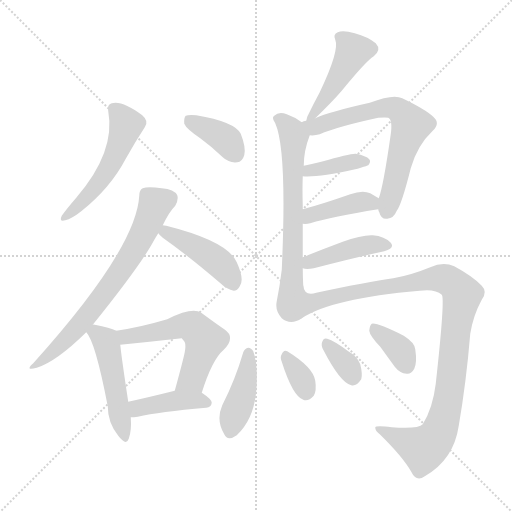
t = 0.00 s
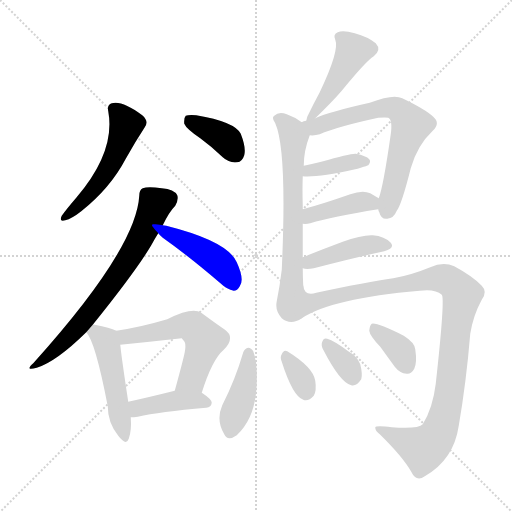
t = 2.36 s
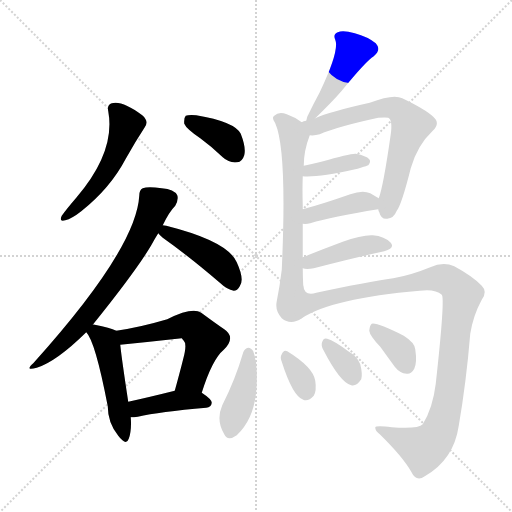
t = 4.71 s
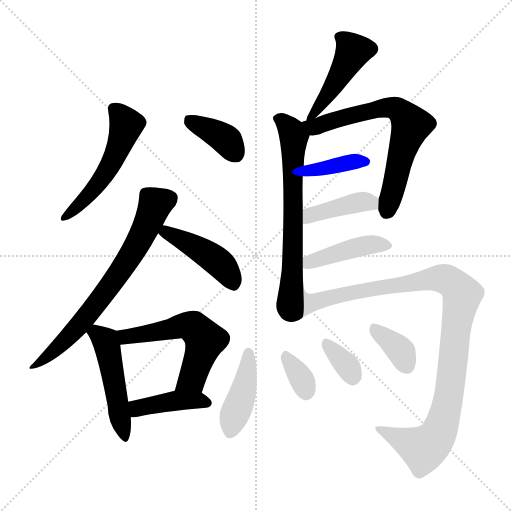
t = 7.07 s
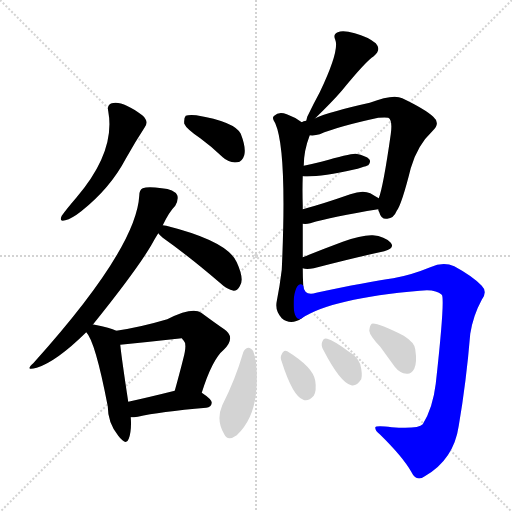
t = 9.42 s
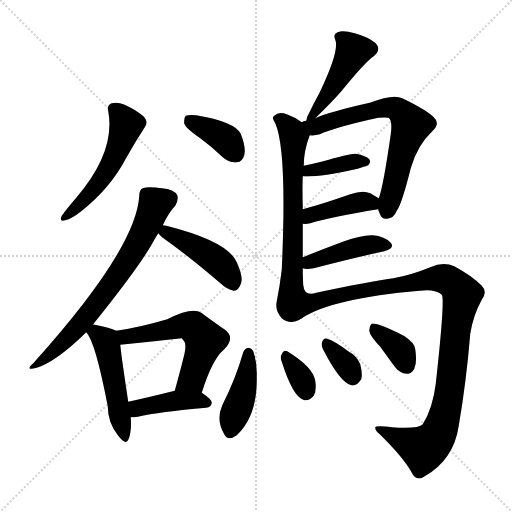
t = 11.78 s

The animated SVG that drew these frames (rendered in a browser with its animation timeline set to each time). Animation: 18 CSS @keyframes rules; one cycle of 11.78 s.

<svg version="1.1" viewBox="0 0 1024 1024" xmlns="http://www.w3.org/2000/svg">
  <g stroke="lightgray" stroke-dasharray="1,1" stroke-width="1" transform="scale(4, 4)">
    <line x1="0" y1="0" x2="256" y2="256"></line>
    <line x1="256" y1="0" x2="0" y2="256"></line>
    <line x1="128" y1="0" x2="128" y2="256"></line>
    <line x1="0" y1="128" x2="256" y2="128"></line>
  </g>
<g transform="scale(1, -1) translate(0, -900)">
   <style type="text/css">
    @keyframes keyframes0 {
      from {
       stroke: blue;
       stroke-dashoffset: 519;
       stroke-width: 128;
       }
       63% {
       animation-timing-function: step-end;
       stroke: blue;
       stroke-dashoffset: 0;
       stroke-width: 128;
       }
       to {
       stroke: black;
       stroke-width: 1024;
       }
       }
       #make-me-a-hanzi-animation-0 {
         animation: keyframes0 0.672363s both;
         animation-delay: 0.000000s;
         animation-timing-function: linear;
       }
    @keyframes keyframes1 {
      from {
       stroke: blue;
       stroke-dashoffset: 376;
       stroke-width: 128;
       }
       55% {
       animation-timing-function: step-end;
       stroke: blue;
       stroke-dashoffset: 0;
       stroke-width: 128;
       }
       to {
       stroke: black;
       stroke-width: 1024;
       }
       }
       #make-me-a-hanzi-animation-1 {
         animation: keyframes1 0.555990s both;
         animation-delay: 0.672363s;
         animation-timing-function: linear;
       }
    @keyframes keyframes2 {
      from {
       stroke: blue;
       stroke-dashoffset: 689;
       stroke-width: 128;
       }
       69% {
       animation-timing-function: step-end;
       stroke: blue;
       stroke-dashoffset: 0;
       stroke-width: 128;
       }
       to {
       stroke: black;
       stroke-width: 1024;
       }
       }
       #make-me-a-hanzi-animation-2 {
         animation: keyframes2 0.810710s both;
         animation-delay: 1.228353s;
         animation-timing-function: linear;
       }
    @keyframes keyframes3 {
      from {
       stroke: blue;
       stroke-dashoffset: 436;
       stroke-width: 128;
       }
       59% {
       animation-timing-function: step-end;
       stroke: blue;
       stroke-dashoffset: 0;
       stroke-width: 128;
       }
       to {
       stroke: black;
       stroke-width: 1024;
       }
       }
       #make-me-a-hanzi-animation-3 {
         animation: keyframes3 0.604818s both;
         animation-delay: 2.039062s;
         animation-timing-function: linear;
       }
    @keyframes keyframes4 {
      from {
       stroke: blue;
       stroke-dashoffset: 489;
       stroke-width: 128;
       }
       61% {
       animation-timing-function: step-end;
       stroke: blue;
       stroke-dashoffset: 0;
       stroke-width: 128;
       }
       to {
       stroke: black;
       stroke-width: 1024;
       }
       }
       #make-me-a-hanzi-animation-4 {
         animation: keyframes4 0.647949s both;
         animation-delay: 2.643880s;
         animation-timing-function: linear;
       }
    @keyframes keyframes5 {
      from {
       stroke: blue;
       stroke-dashoffset: 557;
       stroke-width: 128;
       }
       64% {
       animation-timing-function: step-end;
       stroke: blue;
       stroke-dashoffset: 0;
       stroke-width: 128;
       }
       to {
       stroke: black;
       stroke-width: 1024;
       }
       }
       #make-me-a-hanzi-animation-5 {
         animation: keyframes5 0.703288s both;
         animation-delay: 3.291829s;
         animation-timing-function: linear;
       }
    @keyframes keyframes6 {
      from {
       stroke: blue;
       stroke-dashoffset: 407;
       stroke-width: 128;
       }
       57% {
       animation-timing-function: step-end;
       stroke: blue;
       stroke-dashoffset: 0;
       stroke-width: 128;
       }
       to {
       stroke: black;
       stroke-width: 1024;
       }
       }
       #make-me-a-hanzi-animation-6 {
         animation: keyframes6 0.581217s both;
         animation-delay: 3.995117s;
         animation-timing-function: linear;
       }
    @keyframes keyframes7 {
      from {
       stroke: blue;
       stroke-dashoffset: 456;
       stroke-width: 128;
       }
       60% {
       animation-timing-function: step-end;
       stroke: blue;
       stroke-dashoffset: 0;
       stroke-width: 128;
       }
       to {
       stroke: black;
       stroke-width: 1024;
       }
       }
       #make-me-a-hanzi-animation-7 {
         animation: keyframes7 0.621094s both;
         animation-delay: 4.576335s;
         animation-timing-function: linear;
       }
    @keyframes keyframes8 {
      from {
       stroke: blue;
       stroke-dashoffset: 663;
       stroke-width: 128;
       }
       68% {
       animation-timing-function: step-end;
       stroke: blue;
       stroke-dashoffset: 0;
       stroke-width: 128;
       }
       to {
       stroke: black;
       stroke-width: 1024;
       }
       }
       #make-me-a-hanzi-animation-8 {
         animation: keyframes8 0.789551s both;
         animation-delay: 5.197428s;
         animation-timing-function: linear;
       }
    @keyframes keyframes9 {
      from {
       stroke: blue;
       stroke-dashoffset: 668;
       stroke-width: 128;
       }
       68% {
       animation-timing-function: step-end;
       stroke: blue;
       stroke-dashoffset: 0;
       stroke-width: 128;
       }
       to {
       stroke: black;
       stroke-width: 1024;
       }
       }
       #make-me-a-hanzi-animation-9 {
         animation: keyframes9 0.793620s both;
         animation-delay: 5.986979s;
         animation-timing-function: linear;
       }
    @keyframes keyframes10 {
      from {
       stroke: blue;
       stroke-dashoffset: 377;
       stroke-width: 128;
       }
       55% {
       animation-timing-function: step-end;
       stroke: blue;
       stroke-dashoffset: 0;
       stroke-width: 128;
       }
       to {
       stroke: black;
       stroke-width: 1024;
       }
       }
       #make-me-a-hanzi-animation-10 {
         animation: keyframes10 0.556803s both;
         animation-delay: 6.780599s;
         animation-timing-function: linear;
       }
    @keyframes keyframes11 {
      from {
       stroke: blue;
       stroke-dashoffset: 401;
       stroke-width: 128;
       }
       57% {
       animation-timing-function: step-end;
       stroke: blue;
       stroke-dashoffset: 0;
       stroke-width: 128;
       }
       to {
       stroke: black;
       stroke-width: 1024;
       }
       }
       #make-me-a-hanzi-animation-11 {
         animation: keyframes11 0.576335s both;
         animation-delay: 7.337402s;
         animation-timing-function: linear;
       }
    @keyframes keyframes12 {
      from {
       stroke: blue;
       stroke-dashoffset: 422;
       stroke-width: 128;
       }
       58% {
       animation-timing-function: step-end;
       stroke: blue;
       stroke-dashoffset: 0;
       stroke-width: 128;
       }
       to {
       stroke: black;
       stroke-width: 1024;
       }
       }
       #make-me-a-hanzi-animation-12 {
         animation: keyframes12 0.593424s both;
         animation-delay: 7.913737s;
         animation-timing-function: linear;
       }
    @keyframes keyframes13 {
      from {
       stroke: blue;
       stroke-dashoffset: 1030;
       stroke-width: 128;
       }
       77% {
       animation-timing-function: step-end;
       stroke: blue;
       stroke-dashoffset: 0;
       stroke-width: 128;
       }
       to {
       stroke: black;
       stroke-width: 1024;
       }
       }
       #make-me-a-hanzi-animation-13 {
         animation: keyframes13 1.088216s both;
         animation-delay: 8.507161s;
         animation-timing-function: linear;
       }
    @keyframes keyframes14 {
      from {
       stroke: blue;
       stroke-dashoffset: 418;
       stroke-width: 128;
       }
       58% {
       animation-timing-function: step-end;
       stroke: blue;
       stroke-dashoffset: 0;
       stroke-width: 128;
       }
       to {
       stroke: black;
       stroke-width: 1024;
       }
       }
       #make-me-a-hanzi-animation-14 {
         animation: keyframes14 0.590169s both;
         animation-delay: 9.595378s;
         animation-timing-function: linear;
       }
    @keyframes keyframes15 {
      from {
       stroke: blue;
       stroke-dashoffset: 333;
       stroke-width: 128;
       }
       52% {
       animation-timing-function: step-end;
       stroke: blue;
       stroke-dashoffset: 0;
       stroke-width: 128;
       }
       to {
       stroke: black;
       stroke-width: 1024;
       }
       }
       #make-me-a-hanzi-animation-15 {
         animation: keyframes15 0.520996s both;
         animation-delay: 10.185547s;
         animation-timing-function: linear;
       }
    @keyframes keyframes16 {
      from {
       stroke: blue;
       stroke-dashoffset: 340;
       stroke-width: 128;
       }
       53% {
       animation-timing-function: step-end;
       stroke: blue;
       stroke-dashoffset: 0;
       stroke-width: 128;
       }
       to {
       stroke: black;
       stroke-width: 1024;
       }
       }
       #make-me-a-hanzi-animation-16 {
         animation: keyframes16 0.526693s both;
         animation-delay: 10.706543s;
         animation-timing-function: linear;
       }
    @keyframes keyframes17 {
      from {
       stroke: blue;
       stroke-dashoffset: 360;
       stroke-width: 128;
       }
       54% {
       animation-timing-function: step-end;
       stroke: blue;
       stroke-dashoffset: 0;
       stroke-width: 128;
       }
       to {
       stroke: black;
       stroke-width: 1024;
       }
       }
       #make-me-a-hanzi-animation-17 {
         animation: keyframes17 0.542969s both;
         animation-delay: 11.233236s;
         animation-timing-function: linear;
       }
</style>
<path d="M 216.5 677.5 Q 231.5 596.5 152.5 504.5 Q 133.5 482.5 123.5 468.5 Q 117.5 455.5 130.5 459.5 Q 143.5 462.5 162.5 477.5 Q 220.5 523.5 251.5 582.5 Q 270.5 616.5 289.5 645.5 Q 298.5 657.5 284.5 669.5 Q 244.5 699.5 223.5 693.5 Q 213.5 690.5 216.5 677.5 Z" fill="lightgray"></path> 
<path d="M 400.5 623.5 Q 422.5 607.5 445.5 585.5 Q 458.5 573.5 474.5 575.5 Q 484.5 576.5 488.5 589.5 Q 492.5 604.5 481.5 632.5 Q 469.5 656.5 392.5 669.5 Q 376.5 670.5 371.5 668.5 Q 367.5 664.5 368.5 652.5 Q 372.5 642.5 400.5 623.5 Z" fill="lightgray"></path> 
<path d="M 185.5 250.5 Q 272.5 358.5 302.5 409.5 Q 309.5 422.5 316.5 433.5 L 325.5 449.5 Q 338.5 476.5 350.5 488.5 Q 357.5 501.5 354.5 509.5 Q 348.5 521.5 323.5 523.5 Q 295.5 527.5 285.5 523.5 Q 278.5 520.5 278.5 508.5 Q 272.5 402.5 66.5 173.5 Q 48.5 157.5 73.5 164.5 Q 112.5 176.5 172.5 235.5 L 185.5 250.5 Z" fill="lightgray"></path> 
<path d="M 316.5 433.5 Q 319.5 429.5 325.5 424.5 Q 376.5 388.5 438.5 335.5 Q 454.5 320.5 467.5 318.5 Q 474.5 318.5 479.5 327.5 Q 489.5 340.5 473.5 375.5 Q 455.5 417.5 332.5 448.5 Q 328.5 449.5 325.5 449.5 C 298.5 453.5 298.5 453.5 316.5 433.5 Z" fill="lightgray"></path> 
<path d="M 232.5 238.5 Q 220.5 244.5 189.5 250.5 Q 186.5 251.5 185.5 250.5 C 159.5 253.5 159.5 253.5 172.5 235.5 Q 190.5 217.5 215.5 87.5 Q 215.5 54.5 236.5 28.5 Q 252.5 7.5 257.5 22.5 Q 263.5 38.5 261.5 65.5 L 256.5 96.5 Q 243.5 181.5 240.5 210.5 C 237.5 236.5 237.5 236.5 232.5 238.5 Z" fill="lightgray"></path> 
<path d="M 403.5 114.5 Q 424.5 181.5 447.5 200.5 Q 472.5 225.5 448.5 241.5 Q 429.5 254.5 402.5 274.5 Q 384.5 286.5 334.5 261.5 Q 280.5 245.5 232.5 238.5 C 202.5 233.5 210.5 207.5 240.5 210.5 Q 300.5 216.5 363.5 223.5 Q 364.5 222.5 367.5 218.5 Q 374.5 212.5 366.5 182.5 Q 359.5 154.5 349.5 118.5 C 341.5 89.5 394.5 85.5 403.5 114.5 Z" fill="lightgray"></path> 
<path d="M 261.5 65.5 Q 267.5 65.5 275.5 66.5 Q 318.5 76.5 412.5 84.5 Q 422.5 85.5 423.5 94.5 Q 423.5 101.5 403.5 114.5 C 384.5 127.5 378.5 125.5 349.5 118.5 Q 297.5 105.5 256.5 96.5 C 227.5 90.5 231.5 64.5 261.5 65.5 Z" fill="lightgray"></path> 
<path d="M 630.5 663.5 Q 664.5 696.5 683.5 718.5 Q 732.5 778.5 747.5 787.5 Q 763.5 800.5 751.5 813.5 Q 735.5 826.5 709.5 833.5 Q 685.5 840.5 675.5 835.5 Q 665.5 831.5 670.5 820.5 Q 679.5 799.5 639.5 715.5 Q 627.5 693.5 614.5 666.5 L 612.5 658.5 C 608.5 641.5 609.5 642.5 630.5 663.5 Z" fill="lightgray"></path> 
<path d="M 605.5 385.5 Q 605.5 419.5 605.5 452.5 L 605.5 481.5 L 605.5 489.5 Q 604.5 520.5 605.5 547.5 L 607.5 568.5 Q 607.5 598.5 619.5 629.5 C 623.5 642.5 623.5 642.5 603.5 655.5 Q 590.5 665.5 573.5 671.5 Q 557.5 677.5 548.5 668.5 Q 542.5 664.5 550.5 653.5 Q 574.5 599.5 563.5 360.5 Q 559.5 327.5 553.5 297.5 Q 549.5 278.5 563.5 263.5 Q 581.5 248.5 603.5 263.5 C 609.5 266.5 607.5 298.5 606.5 328.5 Q 605.5 346.5 605.5 363.5 L 605.5 385.5 Z" fill="lightgray"></path> 
<path d="M 756.5 481.5 Q 756.5 478.5 758.5 475.5 Q 762.5 460.5 774.5 462.5 Q 787.5 463.5 793.5 478.5 Q 803.5 491.5 821.5 563.5 Q 834.5 609.5 865.5 638.5 Q 881.5 653.5 866.5 666.5 Q 850.5 681.5 804.5 703.5 Q 786.5 712.5 739.5 694.5 Q 658.5 676.5 630.5 663.5 L 612.5 658.5 Q 606.5 658.5 603.5 655.5 C 574.5 646.5 589.5 628.5 619.5 629.5 Q 629.5 628.5 639.5 631.5 Q 673.5 646.5 756.5 664.5 Q 771.5 665.5 776.5 664.5 Q 785.5 660.5 781.5 631.5 Q 766.5 526.5 757.5 503.5 L 756.5 481.5 Z" fill="lightgray"></path> 
<path d="M 605.5 547.5 Q 633.5 544.5 710.5 561.5 Q 714.5 562.5 721.5 564.5 Q 734.5 568.5 736.5 569.5 Q 742.5 576.5 738.5 581.5 Q 732.5 588.5 711.5 592.5 Q 701.5 593.5 642.5 576.5 Q 626.5 572.5 607.5 568.5 C 578.5 562.5 575.5 549.5 605.5 547.5 Z" fill="lightgray"></path> 
<path d="M 605.5 452.5 Q 612.5 451.5 620.5 453.5 Q 663.5 466.5 756.5 481.5 C 786.5 486.5 783.5 488.5 757.5 503.5 Q 750.5 507.5 740.5 513.5 Q 725.5 520.5 700.5 511.5 Q 646.5 492.5 605.5 481.5 C 576.5 473.5 575.5 454.5 605.5 452.5 Z" fill="lightgray"></path> 
<path d="M 605.5 363.5 Q 612.5 360.5 627.5 363.5 Q 708.5 384.5 768.5 397.5 Q 790.5 403.5 781.5 414.5 Q 769.5 427.5 745.5 429.5 Q 723.5 430.5 685.5 416.5 Q 642.5 400.5 605.5 385.5 C 577.5 374.5 576.5 370.5 605.5 363.5 Z" fill="lightgray"></path> 
<path d="M 603.5 263.5 Q 663.5 303.5 839.5 318.5 Q 870.5 322.5 883.5 310.5 Q 890.5 304.5 871.5 132.5 Q 865.5 83.5 845.5 51.5 Q 836.5 41.5 783.5 45.5 Q 749.5 49.5 750.5 44.5 Q 750.5 38.5 759.5 31.5 Q 805.5 -13.5 822.5 -43.5 Q 832.5 -64.5 849.5 -52.5 Q 907.5 -19.5 917.5 48.5 Q 932.5 135.5 940.5 232.5 Q 946.5 269.5 963.5 300.5 Q 975.5 316.5 963.5 328.5 Q 945.5 347.5 908.5 367.5 Q 886.5 377.5 860.5 365.5 Q 821.5 349.5 786.5 343.5 Q 735.5 336.5 632.5 314.5 Q 608.5 307.5 606.5 328.5 C 585.5 349.5 577.5 249.5 603.5 263.5 Z" fill="lightgray"></path> 
<path d="M 486.5 195.5 Q 470.5 140.5 444.5 89.5 Q 431.5 59.5 448.5 31.5 Q 455.5 16.5 473.5 29.5 Q 515.5 68.5 513.5 147.5 Q 514.5 175.5 506.5 197.5 Q 502.5 204.5 496.5 204.5 Q 489.5 203.5 486.5 195.5 Z" fill="lightgray"></path> 
<path d="M 563.5 176.5 Q 585.5 107.5 606.5 100.5 Q 616.5 96.5 627.5 108.5 Q 633.5 118.5 630.5 138.5 Q 626.5 165.5 574.5 197.5 Q 567.5 201.5 563.5 191.5 Q 559.5 185.5 563.5 176.5 Z" fill="lightgray"></path> 
<path d="M 646.5 200.5 Q 680.5 134.5 702.5 129.5 Q 712.5 126.5 722.5 141.5 Q 725.5 151.5 720.5 171.5 Q 714.5 187.5 696.5 197.5 Q 668.5 218.5 654.5 222.5 Q 647.5 225.5 644.5 216.5 Q 641.5 209.5 646.5 200.5 Z" fill="lightgray"></path> 
<path d="M 760.5 206.5 Q 773.5 188.5 789.5 166.5 Q 799.5 153.5 813.5 152.5 Q 822.5 151.5 828.5 162.5 Q 834.5 174.5 830.5 201.5 Q 829.5 214.5 807.5 228.5 Q 753.5 255.5 743.5 252.5 Q 739.5 249.5 738.5 238.5 Q 739.5 228.5 760.5 206.5 Z" fill="lightgray"></path> 
      <clipPath id="make-me-a-hanzi-clip-0">
      <path d="M 216.5 677.5 Q 231.5 596.5 152.5 504.5 Q 133.5 482.5 123.5 468.5 Q 117.5 455.5 130.5 459.5 Q 143.5 462.5 162.5 477.5 Q 220.5 523.5 251.5 582.5 Q 270.5 616.5 289.5 645.5 Q 298.5 657.5 284.5 669.5 Q 244.5 699.5 223.5 693.5 Q 213.5 690.5 216.5 677.5 Z" fill="lightgray"></path>
      </clipPath>
      <path clip-path="url(#make-me-a-hanzi-clip-0)" d="M 226.5 682.5 L 252.5 650.5 L 229.5 586.5 L 191.5 526.5 L 132.5 468.5 " fill="none" id="make-me-a-hanzi-animation-0" stroke-dasharray="391 782" stroke-linecap="round"></path>

      <clipPath id="make-me-a-hanzi-clip-1">
      <path d="M 400.5 623.5 Q 422.5 607.5 445.5 585.5 Q 458.5 573.5 474.5 575.5 Q 484.5 576.5 488.5 589.5 Q 492.5 604.5 481.5 632.5 Q 469.5 656.5 392.5 669.5 Q 376.5 670.5 371.5 668.5 Q 367.5 664.5 368.5 652.5 Q 372.5 642.5 400.5 623.5 Z" fill="lightgray"></path>
      </clipPath>
      <path clip-path="url(#make-me-a-hanzi-clip-1)" d="M 376.5 662.5 L 449.5 622.5 L 471.5 592.5 " fill="none" id="make-me-a-hanzi-animation-1" stroke-dasharray="248 496" stroke-linecap="round"></path>

      <clipPath id="make-me-a-hanzi-clip-2">
      <path d="M 185.5 250.5 Q 272.5 358.5 302.5 409.5 Q 309.5 422.5 316.5 433.5 L 325.5 449.5 Q 338.5 476.5 350.5 488.5 Q 357.5 501.5 354.5 509.5 Q 348.5 521.5 323.5 523.5 Q 295.5 527.5 285.5 523.5 Q 278.5 520.5 278.5 508.5 Q 272.5 402.5 66.5 173.5 Q 48.5 157.5 73.5 164.5 Q 112.5 176.5 172.5 235.5 L 185.5 250.5 Z" fill="lightgray"></path>
      </clipPath>
      <path clip-path="url(#make-me-a-hanzi-clip-2)" d="M 341.5 504.5 L 310.5 490.5 L 262.5 391.5 L 176.5 271.5 L 127.5 215.5 L 75.5 173.5 " fill="none" id="make-me-a-hanzi-animation-2" stroke-dasharray="561 1122" stroke-linecap="round"></path>

      <clipPath id="make-me-a-hanzi-clip-3">
      <path d="M 316.5 433.5 Q 319.5 429.5 325.5 424.5 Q 376.5 388.5 438.5 335.5 Q 454.5 320.5 467.5 318.5 Q 474.5 318.5 479.5 327.5 Q 489.5 340.5 473.5 375.5 Q 455.5 417.5 332.5 448.5 Q 328.5 449.5 325.5 449.5 C 298.5 453.5 298.5 453.5 316.5 433.5 Z" fill="lightgray"></path>
      </clipPath>
      <path clip-path="url(#make-me-a-hanzi-clip-3)" d="M 328.5 442.5 L 431.5 379.5 L 453.5 358.5 L 466.5 332.5 " fill="none" id="make-me-a-hanzi-animation-3" stroke-dasharray="308 616" stroke-linecap="round"></path>

      <clipPath id="make-me-a-hanzi-clip-4">
      <path d="M 232.5 238.5 Q 220.5 244.5 189.5 250.5 Q 186.5 251.5 185.5 250.5 C 159.5 253.5 159.5 253.5 172.5 235.5 Q 190.5 217.5 215.5 87.5 Q 215.5 54.5 236.5 28.5 Q 252.5 7.5 257.5 22.5 Q 263.5 38.5 261.5 65.5 L 256.5 96.5 Q 243.5 181.5 240.5 210.5 C 237.5 236.5 237.5 236.5 232.5 238.5 Z" fill="lightgray"></path>
      </clipPath>
      <path clip-path="url(#make-me-a-hanzi-clip-4)" d="M 178.5 236.5 L 195.5 233.5 L 213.5 210.5 L 247.5 27.5 " fill="none" id="make-me-a-hanzi-animation-4" stroke-dasharray="361 722" stroke-linecap="round"></path>

      <clipPath id="make-me-a-hanzi-clip-5">
      <path d="M 403.5 114.5 Q 424.5 181.5 447.5 200.5 Q 472.5 225.5 448.5 241.5 Q 429.5 254.5 402.5 274.5 Q 384.5 286.5 334.5 261.5 Q 280.5 245.5 232.5 238.5 C 202.5 233.5 210.5 207.5 240.5 210.5 Q 300.5 216.5 363.5 223.5 Q 364.5 222.5 367.5 218.5 Q 374.5 212.5 366.5 182.5 Q 359.5 154.5 349.5 118.5 C 341.5 89.5 394.5 85.5 403.5 114.5 Z" fill="lightgray"></path>
      </clipPath>
      <path clip-path="url(#make-me-a-hanzi-clip-5)" d="M 240.5 233.5 L 251.5 226.5 L 369.5 249.5 L 387.5 245.5 L 410.5 219.5 L 384.5 142.5 L 356.5 124.5 " fill="none" id="make-me-a-hanzi-animation-5" stroke-dasharray="429 858" stroke-linecap="round"></path>

      <clipPath id="make-me-a-hanzi-clip-6">
      <path d="M 261.5 65.5 Q 267.5 65.5 275.5 66.5 Q 318.5 76.5 412.5 84.5 Q 422.5 85.5 423.5 94.5 Q 423.5 101.5 403.5 114.5 C 384.5 127.5 378.5 125.5 349.5 118.5 Q 297.5 105.5 256.5 96.5 C 227.5 90.5 231.5 64.5 261.5 65.5 Z" fill="lightgray"></path>
      </clipPath>
      <path clip-path="url(#make-me-a-hanzi-clip-6)" d="M 267.5 74.5 L 281.5 85.5 L 354.5 99.5 L 413.5 94.5 " fill="none" id="make-me-a-hanzi-animation-6" stroke-dasharray="279 558" stroke-linecap="round"></path>

      <clipPath id="make-me-a-hanzi-clip-7">
      <path d="M 630.5 663.5 Q 664.5 696.5 683.5 718.5 Q 732.5 778.5 747.5 787.5 Q 763.5 800.5 751.5 813.5 Q 735.5 826.5 709.5 833.5 Q 685.5 840.5 675.5 835.5 Q 665.5 831.5 670.5 820.5 Q 679.5 799.5 639.5 715.5 Q 627.5 693.5 614.5 666.5 L 612.5 658.5 C 608.5 641.5 609.5 642.5 630.5 663.5 Z" fill="lightgray"></path>
      </clipPath>
      <path clip-path="url(#make-me-a-hanzi-clip-7)" d="M 682.5 824.5 L 706.5 798.5 L 658.5 715.5 L 616.5 661.5 " fill="none" id="make-me-a-hanzi-animation-7" stroke-dasharray="328 656" stroke-linecap="round"></path>

      <clipPath id="make-me-a-hanzi-clip-8">
      <path d="M 605.5 385.5 Q 605.5 419.5 605.5 452.5 L 605.5 481.5 L 605.5 489.5 Q 604.5 520.5 605.5 547.5 L 607.5 568.5 Q 607.5 598.5 619.5 629.5 C 623.5 642.5 623.5 642.5 603.5 655.5 Q 590.5 665.5 573.5 671.5 Q 557.5 677.5 548.5 668.5 Q 542.5 664.5 550.5 653.5 Q 574.5 599.5 563.5 360.5 Q 559.5 327.5 553.5 297.5 Q 549.5 278.5 563.5 263.5 Q 581.5 248.5 603.5 263.5 C 609.5 266.5 607.5 298.5 606.5 328.5 Q 605.5 346.5 605.5 363.5 L 605.5 385.5 Z" fill="lightgray"></path>
      </clipPath>
      <path clip-path="url(#make-me-a-hanzi-clip-8)" d="M 558.5 662.5 L 583.5 636.5 L 587.5 621.5 L 585.5 380.5 L 578.5 286.5 L 591.5 270.5 " fill="none" id="make-me-a-hanzi-animation-8" stroke-dasharray="535 1070" stroke-linecap="round"></path>

      <clipPath id="make-me-a-hanzi-clip-9">
      <path d="M 756.5 481.5 Q 756.5 478.5 758.5 475.5 Q 762.5 460.5 774.5 462.5 Q 787.5 463.5 793.5 478.5 Q 803.5 491.5 821.5 563.5 Q 834.5 609.5 865.5 638.5 Q 881.5 653.5 866.5 666.5 Q 850.5 681.5 804.5 703.5 Q 786.5 712.5 739.5 694.5 Q 658.5 676.5 630.5 663.5 L 612.5 658.5 Q 606.5 658.5 603.5 655.5 C 574.5 646.5 589.5 628.5 619.5 629.5 Q 629.5 628.5 639.5 631.5 Q 673.5 646.5 756.5 664.5 Q 771.5 665.5 776.5 664.5 Q 785.5 660.5 781.5 631.5 Q 766.5 526.5 757.5 503.5 L 756.5 481.5 Z" fill="lightgray"></path>
      </clipPath>
      <path clip-path="url(#make-me-a-hanzi-clip-9)" d="M 610.5 650.5 L 627.5 645.5 L 753.5 682.5 L 781.5 685.5 L 801.5 676.5 L 821.5 646.5 L 772.5 476.5 " fill="none" id="make-me-a-hanzi-animation-9" stroke-dasharray="540 1080" stroke-linecap="round"></path>

      <clipPath id="make-me-a-hanzi-clip-10">
      <path d="M 605.5 547.5 Q 633.5 544.5 710.5 561.5 Q 714.5 562.5 721.5 564.5 Q 734.5 568.5 736.5 569.5 Q 742.5 576.5 738.5 581.5 Q 732.5 588.5 711.5 592.5 Q 701.5 593.5 642.5 576.5 Q 626.5 572.5 607.5 568.5 C 578.5 562.5 575.5 549.5 605.5 547.5 Z" fill="lightgray"></path>
      </clipPath>
      <path clip-path="url(#make-me-a-hanzi-clip-10)" d="M 610.5 552.5 L 656.5 567.5 L 728.5 576.5 " fill="none" id="make-me-a-hanzi-animation-10" stroke-dasharray="249 498" stroke-linecap="round"></path>

      <clipPath id="make-me-a-hanzi-clip-11">
      <path d="M 605.5 452.5 Q 612.5 451.5 620.5 453.5 Q 663.5 466.5 756.5 481.5 C 786.5 486.5 783.5 488.5 757.5 503.5 Q 750.5 507.5 740.5 513.5 Q 725.5 520.5 700.5 511.5 Q 646.5 492.5 605.5 481.5 C 576.5 473.5 575.5 454.5 605.5 452.5 Z" fill="lightgray"></path>
      </clipPath>
      <path clip-path="url(#make-me-a-hanzi-clip-11)" d="M 612.5 459.5 L 627.5 472.5 L 713.5 495.5 L 749.5 498.5 " fill="none" id="make-me-a-hanzi-animation-11" stroke-dasharray="273 546" stroke-linecap="round"></path>

      <clipPath id="make-me-a-hanzi-clip-12">
      <path d="M 605.5 363.5 Q 612.5 360.5 627.5 363.5 Q 708.5 384.5 768.5 397.5 Q 790.5 403.5 781.5 414.5 Q 769.5 427.5 745.5 429.5 Q 723.5 430.5 685.5 416.5 Q 642.5 400.5 605.5 385.5 C 577.5 374.5 576.5 370.5 605.5 363.5 Z" fill="lightgray"></path>
      </clipPath>
      <path clip-path="url(#make-me-a-hanzi-clip-12)" d="M 611.5 369.5 L 716.5 406.5 L 771.5 408.5 " fill="none" id="make-me-a-hanzi-animation-12" stroke-dasharray="294 588" stroke-linecap="round"></path>

      <clipPath id="make-me-a-hanzi-clip-13">
      <path d="M 603.5 263.5 Q 663.5 303.5 839.5 318.5 Q 870.5 322.5 883.5 310.5 Q 890.5 304.5 871.5 132.5 Q 865.5 83.5 845.5 51.5 Q 836.5 41.5 783.5 45.5 Q 749.5 49.5 750.5 44.5 Q 750.5 38.5 759.5 31.5 Q 805.5 -13.5 822.5 -43.5 Q 832.5 -64.5 849.5 -52.5 Q 907.5 -19.5 917.5 48.5 Q 932.5 135.5 940.5 232.5 Q 946.5 269.5 963.5 300.5 Q 975.5 316.5 963.5 328.5 Q 945.5 347.5 908.5 367.5 Q 886.5 377.5 860.5 365.5 Q 821.5 349.5 786.5 343.5 Q 735.5 336.5 632.5 314.5 Q 608.5 307.5 606.5 328.5 C 585.5 349.5 577.5 249.5 603.5 263.5 Z" fill="lightgray"></path>
      </clipPath>
      <path clip-path="url(#make-me-a-hanzi-clip-13)" d="M 605.5 269.5 L 622.5 295.5 L 645.5 302.5 L 860.5 342.5 L 889.5 342.5 L 919.5 318.5 L 924.5 310.5 L 910.5 235.5 L 899.5 119.5 L 887.5 61.5 L 872.5 24.5 L 847.5 2.5 L 756.5 39.5 " fill="none" id="make-me-a-hanzi-animation-13" stroke-dasharray="902 1804" stroke-linecap="round"></path>

      <clipPath id="make-me-a-hanzi-clip-14">
      <path d="M 486.5 195.5 Q 470.5 140.5 444.5 89.5 Q 431.5 59.5 448.5 31.5 Q 455.5 16.5 473.5 29.5 Q 515.5 68.5 513.5 147.5 Q 514.5 175.5 506.5 197.5 Q 502.5 204.5 496.5 204.5 Q 489.5 203.5 486.5 195.5 Z" fill="lightgray"></path>
      </clipPath>
      <path clip-path="url(#make-me-a-hanzi-clip-14)" d="M 496.5 194.5 L 491.5 138.5 L 461.5 37.5 " fill="none" id="make-me-a-hanzi-animation-14" stroke-dasharray="290 580" stroke-linecap="round"></path>

      <clipPath id="make-me-a-hanzi-clip-15">
      <path d="M 563.5 176.5 Q 585.5 107.5 606.5 100.5 Q 616.5 96.5 627.5 108.5 Q 633.5 118.5 630.5 138.5 Q 626.5 165.5 574.5 197.5 Q 567.5 201.5 563.5 191.5 Q 559.5 185.5 563.5 176.5 Z" fill="lightgray"></path>
      </clipPath>
      <path clip-path="url(#make-me-a-hanzi-clip-15)" d="M 574.5 184.5 L 600.5 146.5 L 611.5 117.5 " fill="none" id="make-me-a-hanzi-animation-15" stroke-dasharray="205 410" stroke-linecap="round"></path>

      <clipPath id="make-me-a-hanzi-clip-16">
      <path d="M 646.5 200.5 Q 680.5 134.5 702.5 129.5 Q 712.5 126.5 722.5 141.5 Q 725.5 151.5 720.5 171.5 Q 714.5 187.5 696.5 197.5 Q 668.5 218.5 654.5 222.5 Q 647.5 225.5 644.5 216.5 Q 641.5 209.5 646.5 200.5 Z" fill="lightgray"></path>
      </clipPath>
      <path clip-path="url(#make-me-a-hanzi-clip-16)" d="M 654.5 211.5 L 693.5 169.5 L 705.5 145.5 " fill="none" id="make-me-a-hanzi-animation-16" stroke-dasharray="212 424" stroke-linecap="round"></path>

      <clipPath id="make-me-a-hanzi-clip-17">
      <path d="M 760.5 206.5 Q 773.5 188.5 789.5 166.5 Q 799.5 153.5 813.5 152.5 Q 822.5 151.5 828.5 162.5 Q 834.5 174.5 830.5 201.5 Q 829.5 214.5 807.5 228.5 Q 753.5 255.5 743.5 252.5 Q 739.5 249.5 738.5 238.5 Q 739.5 228.5 760.5 206.5 Z" fill="lightgray"></path>
      </clipPath>
      <path clip-path="url(#make-me-a-hanzi-clip-17)" d="M 746.5 243.5 L 797.5 202.5 L 814.5 167.5 " fill="none" id="make-me-a-hanzi-animation-17" stroke-dasharray="232 464" stroke-linecap="round"></path>

</g>
</svg>
